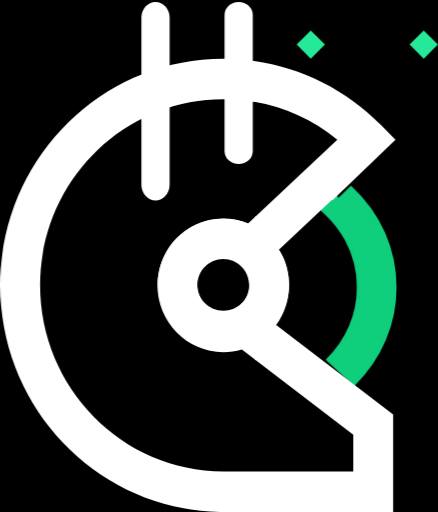
t = 0.00 s
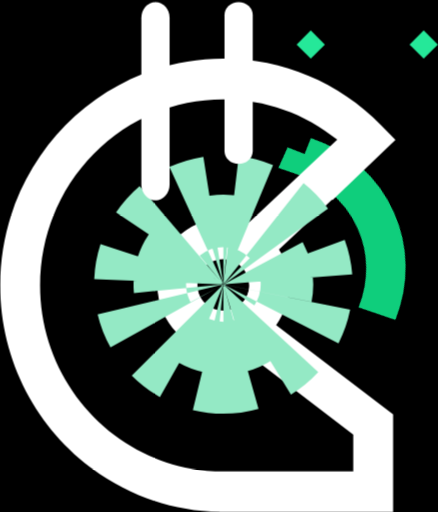
t = 0.30 s
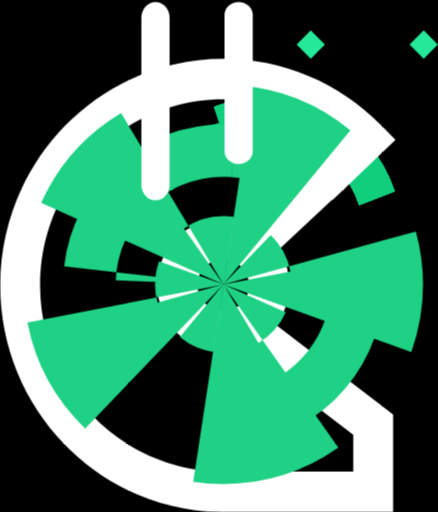
t = 0.80 s
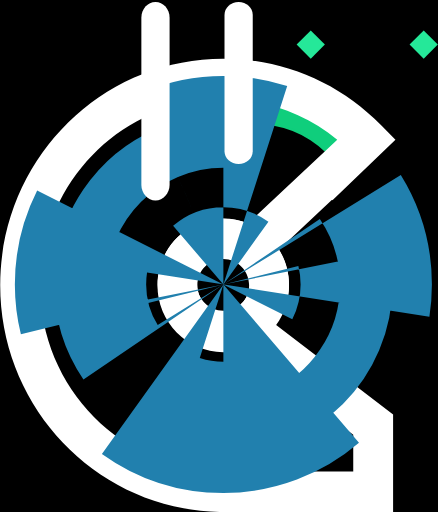
t = 1.05 s
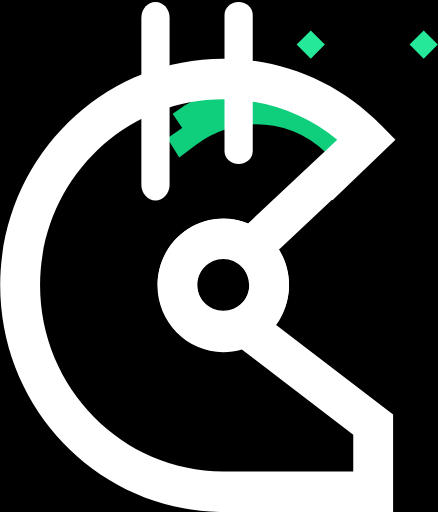
t = 1.50 s
t = 1.90 s: frame unchanged from t = 1.50 s, image omitted

The animated SVG that drew these frames (rendered in a browser with its animation timeline set to each time). Animation: 1 CSS @keyframes rule; one cycle of 2.30 s, repeats indefinitely.

<svg xmlns="http://www.w3.org/2000/svg" xmlns:xlink="http://www.w3.org/1999/xlink" width="100" height="117" version="1.1" viewBox="0 0 100 117"><style>@keyframes circle{50%{stroke:#0fce7c;stroke-width:60%}60%{stroke-dasharray:10%;stroke:#3e00ff;stroke-width:60%}0%{stroke-dasharray:0;stroke:#fff;stroke-width:0%}}svg{background:#000}.ant1,.ant2,.center-circle{animation-direction:alternate}.center-circle{animation:circle 2s ease-out infinite}.ant1,.ant2{animation:grow-vert .2s ease-out infinite}.ant2{animation-delay:.3s}#Path{transform-origin:center;transition:all 1s linear}svg:hover #Path{transform:rotate(-80deg)}</style><title>helmet-white-animated</title><desc>Created with Sketch.</desc><g id="helmet-white-animated" fill="none" fill-rule="evenodd" stroke="none" stroke-width="1"><path id="Path" fill="#0FCE7C" stroke="#0FCE7C" stroke-width=".5" d="M80.8741935,87.8684211 L74.716129,82.1877632 C79.2516129,77.7338684 81.7483871,71.8622368 81.7483871,65.6572105 C81.754231,61.8813819 80.8194519,58.1639665 79.0290323,54.8429211 C77.7673872,52.5131342 76.1289783,50.4097151 74.1806452,48.6184737 L70.9677419,45.6470526 L74.4129032,42.5526316 L77.3483871,45.5143421 L80.1548387,42.7630263 C86.7096774,48.8256316 90.3225806,56.9565789 90.3225806,65.6572105 C90.3225806,73.9953158 86.9677419,81.8835 80.8741935,87.8684211 Z"/><path id="helmet" fill="#FFF" fill-rule="nonzero" d="M80.6741935,107.742632 L50.9645161,107.742632 C27.8903226,107.742632 9.11290323,88.6614474 9.11290323,65.2105263 C9.11290323,41.7563684 27.8870968,22.6784211 50.9709677,22.6784211 C60.5516129,22.6784211 69.6419355,25.9282105 77.0225806,31.9131316 L56.6290323,51.0622895 C54.8351657,50.3168099 52.9125943,49.9329599 50.9709677,49.9326316 C42.6806452,49.9326316 35.9387097,56.7882632 35.9387097,65.2105263 C35.9387097,73.6327895 42.6806452,80.4884211 50.9709677,80.4884211 C52.4099832,80.4873707 53.8411605,80.2758307 55.2193548,79.8604737 L80.6774194,99.3333158 L80.6774194,107.742632 L80.6741935,107.742632 Z M50.9645161,71.2310526 C47.7,71.2310526 45.0419355,68.5282895 45.0419355,65.2105263 C45.0419355,61.8895263 47.7,59.19 50.9677419,59.19 C54.2322581,59.19 56.8903226,61.8895263 56.8903226,65.2105263 C56.8903226,68.5282895 54.2322581,71.2310526 50.9677419,71.2310526 L50.9645161,71.2310526 Z M66,65.2105263 C66,62.2132105 65.1419355,59.4165789 63.6677419,57.0536842 L75.8290323,45.6308684 L75.9322581,45.7409211 L90.3225806,31.9616842 L87.0064516,28.5921316 C77.3806452,18.8071579 64.5806452,13.4210526 50.9677419,13.4210526 C22.8645161,13.4210526 0,36.6551053 0,65.2105263 C0,93.4843421 22.4193548,116.527421 50.1387097,116.977342 L50.1387097,117 L89.783871,117 L89.783871,94.7143421 L63.0580645,74.2736842 C64.974206,71.6433912 66.0047485,68.4686211 66,65.2105263 Z"/><path id="center-circle" fill="#FFF" d="M51,71 C54.3137085,71 57,68.3137085 57,65 C57,61.6862915 54.3137085,59 51,59 C47.6862915,59 45,61.6862915 45,65 C45,68.3137085 47.6862915,71 51,71 Z M51,80 C59.2842712,80 66,73.2842712 66,65 C66,56.7157288 59.2842712,50 51,50 C42.7157288,50 36,56.7157288 36,65 C36,73.2842712 42.7157288,80 51,80 Z" class="center-circle"/><polygon id="particle2" fill="#25E899" fill-rule="nonzero" points="100 10.184 96.774 13.421 93.548 10.184 96.774 6.947"/><polygon id="particle1" fill="#25E899" fill-rule="nonzero" points="74.194 10.184 70.968 13.421 67.742 10.184 70.968 6.947"/><path id="ant1" fill="#FFF" fill-rule="nonzero" d="M35.483871,45.7894737 C33.7032258,45.7894737 32.2580645,44.184 32.2580645,42.2030526 L32.2580645,4.06010526 C32.2580645,2.07915789 33.7032258,0.473684211 35.483871,0.473684211 C37.2645161,0.473684211 38.7096774,2.07915789 38.7096774,4.06010526 L38.7096774,42.2030526 C38.7096774,44.184 37.2645161,45.7894737 35.483871,45.7894737" class="ant1"/><path id="ant2" fill="#FFF" fill-rule="nonzero" d="M54.483871,37.4736842 C52.7032258,37.4736842 51.2580645,36.1628271 51.2580645,34.5453985 L51.2580645,3.40196992 C51.2580645,1.78454135 52.7032258,0.473684211 54.483871,0.473684211 C56.2645161,0.473684211 57.7096774,1.78454135 57.7096774,3.40196992 L57.7096774,34.5453985 C57.7096774,36.1628271 56.2645161,37.4736842 54.483871,37.4736842" class="ant2"/></g></svg>